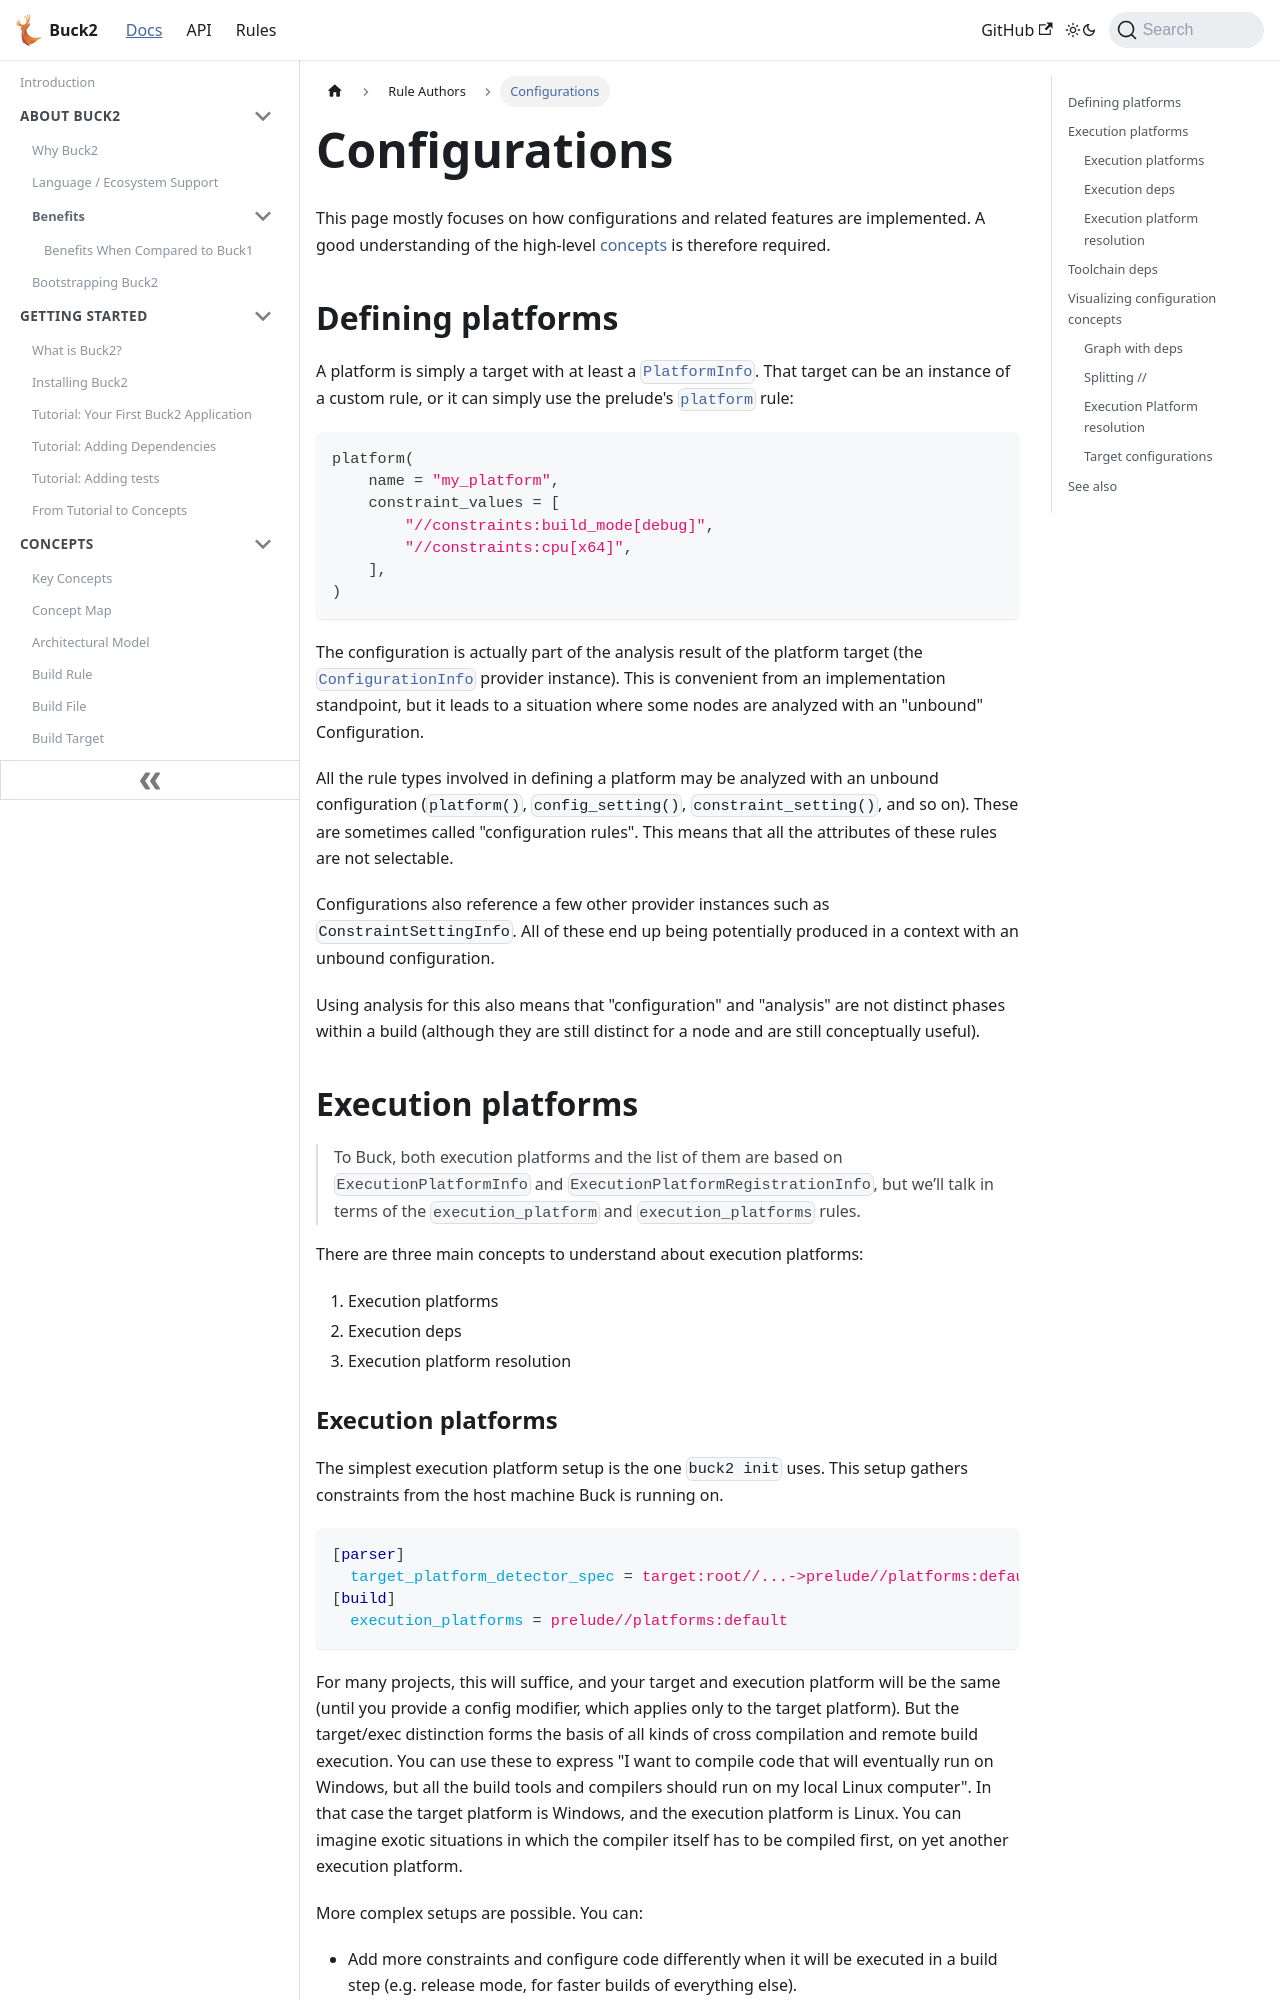

repository: Blindspot22/buck2 · page: docs/rule_authors/configurations/index.html · generator: docusaurus

---
id: configurations
title: Configurations
---

This page mostly focuses on how configurations and related features are
implemented. A good understanding of the high-level
[concepts](../concepts/configurations.md) is therefore required.

## Defining platforms

A platform is simply a target with at least a
[`PlatformInfo`](../../api/build/PlatformInfo). That target can be an
instance of a custom rule, or it can simply use the prelude's
[`platform`](../../prelude/rules/core/platform) rule:

```python
platform(
    name = "my_platform",
    constraint_values = [
        "//constraints:build_mode[debug]",
        "//constraints:cpu[x64]",
    ],
)
```

The configuration is actually part of the analysis result of the
platform target (the
[`ConfigurationInfo`](../../api/build/ConfigurationInfo) provider
instance). This is convenient from an implementation standpoint, but it
leads to a situation where some nodes are analyzed with an "unbound"
Configuration.

All the rule types involved in defining a platform may be analyzed with an
unbound configuration (`platform()`, `config_setting()`, `constraint_setting()`,
and so on). These are sometimes called "configuration rules". This means that
all the attributes of these rules are not selectable.

Configurations also reference a few other provider instances such as
`ConstraintSettingInfo`. All of these end up being potentially produced in a
context with an unbound configuration.

Using analysis for this also means that "configuration" and "analysis" are not
distinct phases within a build (although they are still distinct for a node and
are still conceptually useful).

## Execution platforms

> To Buck, both execution platforms and the list of them are based on
> `ExecutionPlatformInfo` and `ExecutionPlatformRegistrationInfo`, but
> we’ll talk in
> terms of the `execution_platform` and `execution_platforms` rules.

There are three main concepts to understand about execution platforms:

1. Execution platforms
2. Execution deps
3. Execution platform resolution
